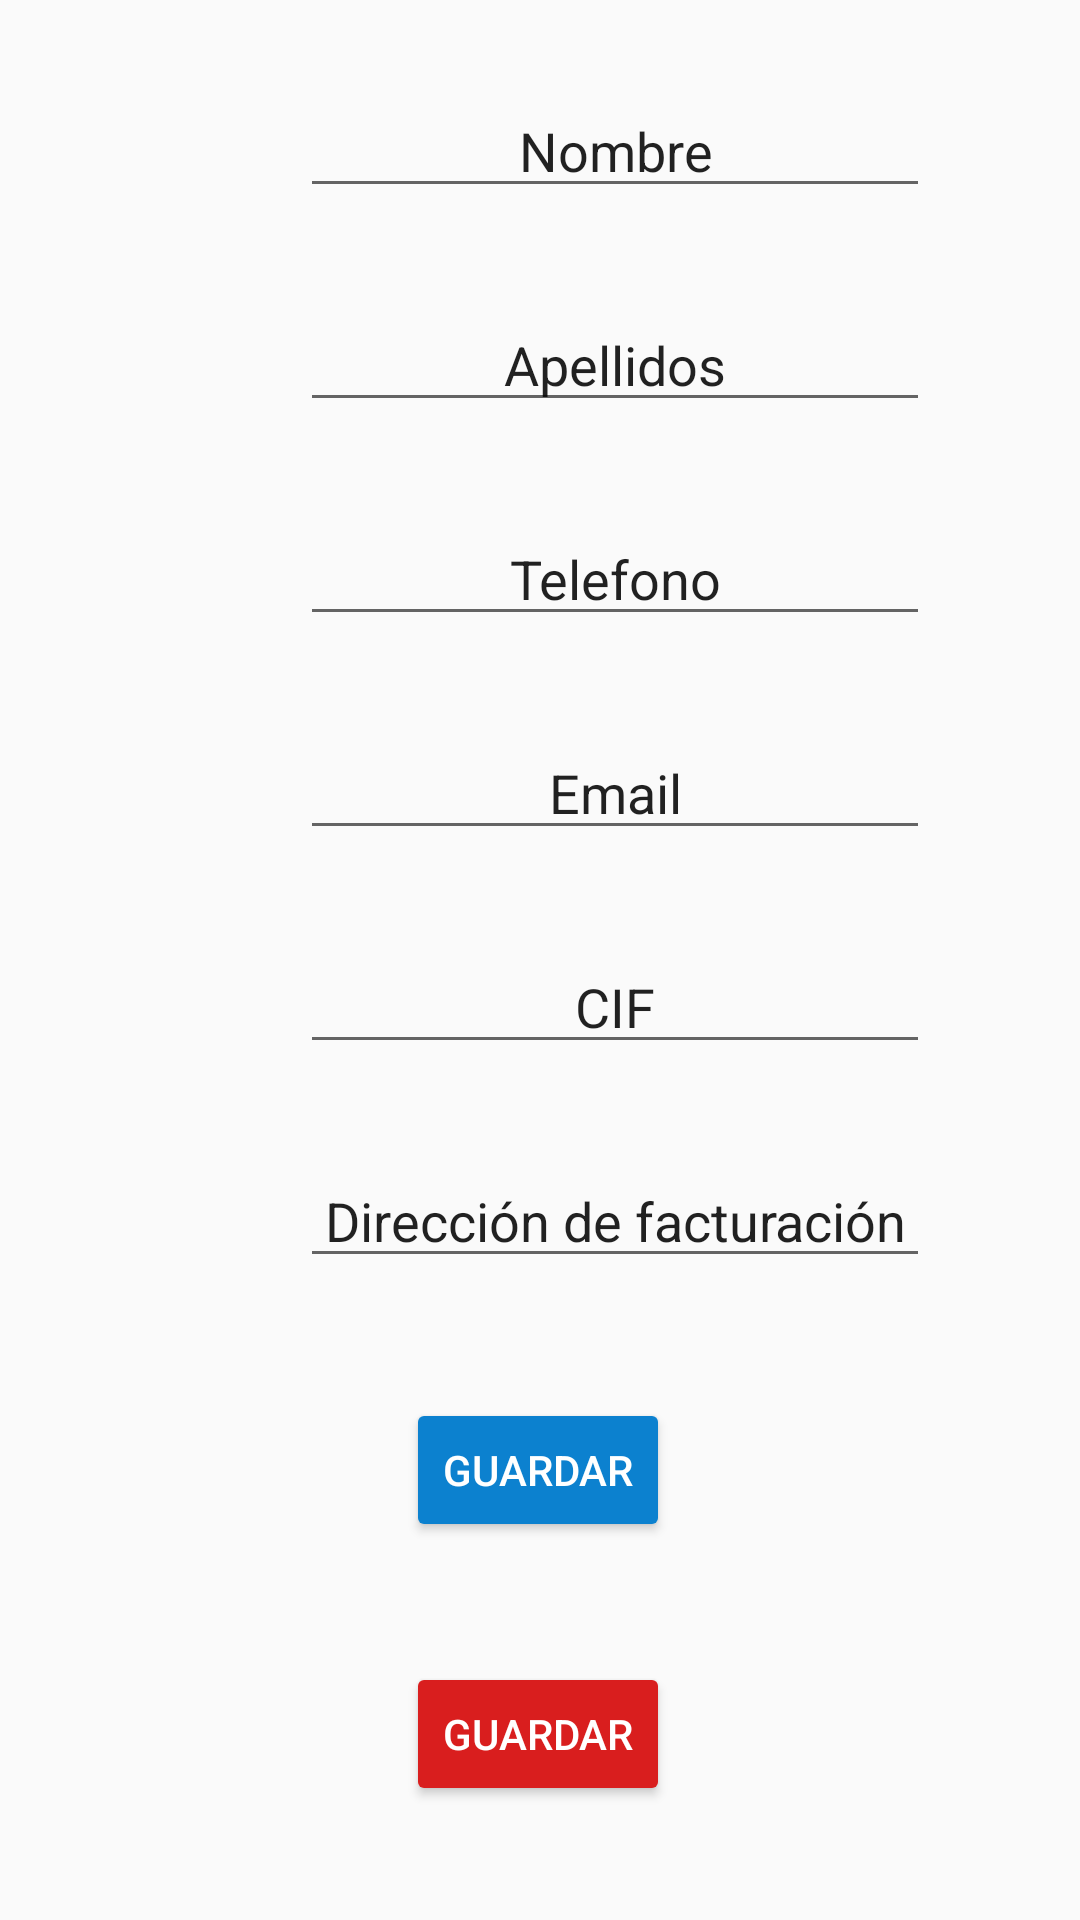

Reconstruct the res/layout file that produces this screen, plus the resources it refers to.
<!-- AndroidManifest.xml: application theme AppTheme -->
<!-- res/layout/fragment_detalle_modificar_cliente.xml -->
<?xml version="1.0" encoding="utf-8"?>
<androidx.constraintlayout.widget.ConstraintLayout xmlns:android="http://schemas.android.com/apk/res/android"
    xmlns:app="http://schemas.android.com/apk/res-auto"
    xmlns:tools="http://schemas.android.com/tools"
    android:layout_width="match_parent"
    android:layout_height="match_parent">

    <EditText
        android:id="@+id/editTextNombreCliente"
        android:layout_width="wrap_content"
        android:layout_height="wrap_content"
        android:layout_marginStart="100dp"
        android:layout_marginTop="28dp"
        android:ems="10"
        android:inputType="textPersonName"
        android:text="Nombre"
        android:textAlignment="center"
        app:layout_constraintStart_toStartOf="parent"
        app:layout_constraintTop_toTopOf="parent" />

    <EditText
        android:id="@+id/editTextApellidosCliente"
        android:layout_width="wrap_content"
        android:layout_height="wrap_content"
        android:layout_marginStart="100dp"
        android:layout_marginTop="30dp"
        android:ems="10"
        android:inputType="textPersonName"
        android:text="Apellidos"
        android:textAlignment="center"
        app:layout_constraintStart_toStartOf="parent"
        app:layout_constraintTop_toBottomOf="@+id/editTextNombreCliente" />

    <EditText
        android:id="@+id/editTextTelefonoCliente"
        android:layout_width="wrap_content"
        android:layout_height="wrap_content"
        android:layout_marginStart="100dp"
        android:layout_marginTop="30dp"
        android:ems="10"
        android:inputType="phone"
        android:text="Telefono"
        android:textAlignment="center"
        app:layout_constraintStart_toStartOf="parent"
        app:layout_constraintTop_toBottomOf="@+id/editTextApellidosCliente" />

    <EditText
        android:id="@+id/editTextCorreoCliente"
        android:layout_width="wrap_content"
        android:layout_height="wrap_content"
        android:layout_marginStart="100dp"
        android:layout_marginTop="30dp"
        android:ems="10"
        android:inputType="textEmailAddress"
        android:text="Email"
        android:textAlignment="center"
        app:layout_constraintStart_toStartOf="parent"
        app:layout_constraintTop_toBottomOf="@+id/editTextTelefonoCliente" />

    <EditText
        android:id="@+id/editTextCifCliente"
        android:layout_width="wrap_content"
        android:layout_height="wrap_content"
        android:layout_marginStart="100dp"
        android:layout_marginTop="30dp"
        android:ems="10"
        android:inputType="textCapCharacters"
        android:text="CIF"
        android:textAlignment="center"
        app:layout_constraintStart_toStartOf="parent"
        app:layout_constraintTop_toBottomOf="@+id/editTextCorreoCliente" />

    <EditText
        android:id="@+id/editTextDireccionCliente"
        android:layout_width="wrap_content"
        android:layout_height="wrap_content"
        android:layout_marginStart="100dp"
        android:layout_marginTop="30dp"
        android:ems="10"
        android:inputType="textCapCharacters"
        android:text="Dirección de facturación"
        android:textAlignment="center"
        app:layout_constraintStart_toStartOf="parent"
        app:layout_constraintTop_toBottomOf="@+id/editTextCifCliente" />

    <Button
        android:id="@+id/buttonGuardarCliente"
        android:layout_width="wrap_content"
        android:layout_height="wrap_content"
        android:layout_marginTop="40dp"
        android:backgroundTint="#0C81CF"
        android:textColor="#FFFFFF"
        android:text="Guardar"
        app:layout_constraintEnd_toEndOf="parent"
        app:layout_constraintHorizontal_bias="0.498"
        app:layout_constraintStart_toStartOf="parent"
        app:layout_constraintTop_toBottomOf="@+id/editTextDireccionCliente" />

    
    <Button
        android:id="@+id/buttonEliminarCliente"
        android:layout_width="wrap_content"
        android:layout_height="wrap_content"
        android:layout_marginTop="40dp"
        android:backgroundTint="#d91e1e"
        android:textColor="#FFFFFF"
        android:text="Guardar"
        app:layout_constraintEnd_toEndOf="parent"
        app:layout_constraintHorizontal_bias="0.498"
        app:layout_constraintStart_toStartOf="parent"
        app:layout_constraintTop_toBottomOf="@+id/buttonGuardarCliente" />

</androidx.constraintlayout.widget.ConstraintLayout>
<!-- resources referenced by this layout -->
<resources>
  <style name="AppTheme" parent="Theme.AppCompat.Light.DarkActionBar">
          
          <item name="windowActionBar">false</item>
          <item name="windowNoTitle">true</item>
          <item name="colorPrimary">@color/colorPrimary</item>
          <item name="colorPrimaryDark">@color/colorPrimaryDark</item>
          <item name="colorAccent">@color/colorAccent</item>
      </style>
  <color name="colorPrimary">#0D1346</color>
  <color name="colorPrimaryDark">#0D1346</color>
  <color name="colorAccent">#D81B60</color>
</resources>
